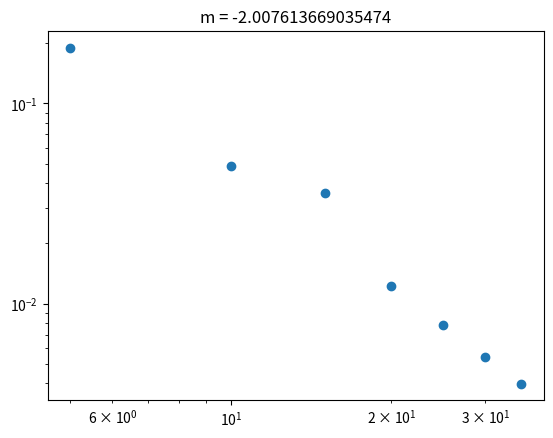

Here is the Python script that generated this plot:
import numpy as np
import matplotlib.pyplot as plt

ncells = np.array([5,10,15,20,25,30,35])
errors = np.array([0.19,0.0486,0.0358,0.0122,0.00782,0.00543,0.003994])

A = np.vstack([np.log(ncells), np.ones(len(ncells))]).T
a, b = np.linalg.lstsq(A, np.log(errors), rcond=None)[0]

plt.scatter(ncells, errors)
plt.title(f"m = {a}")
plt.semilogx()
plt.semilogy()
plt.show()